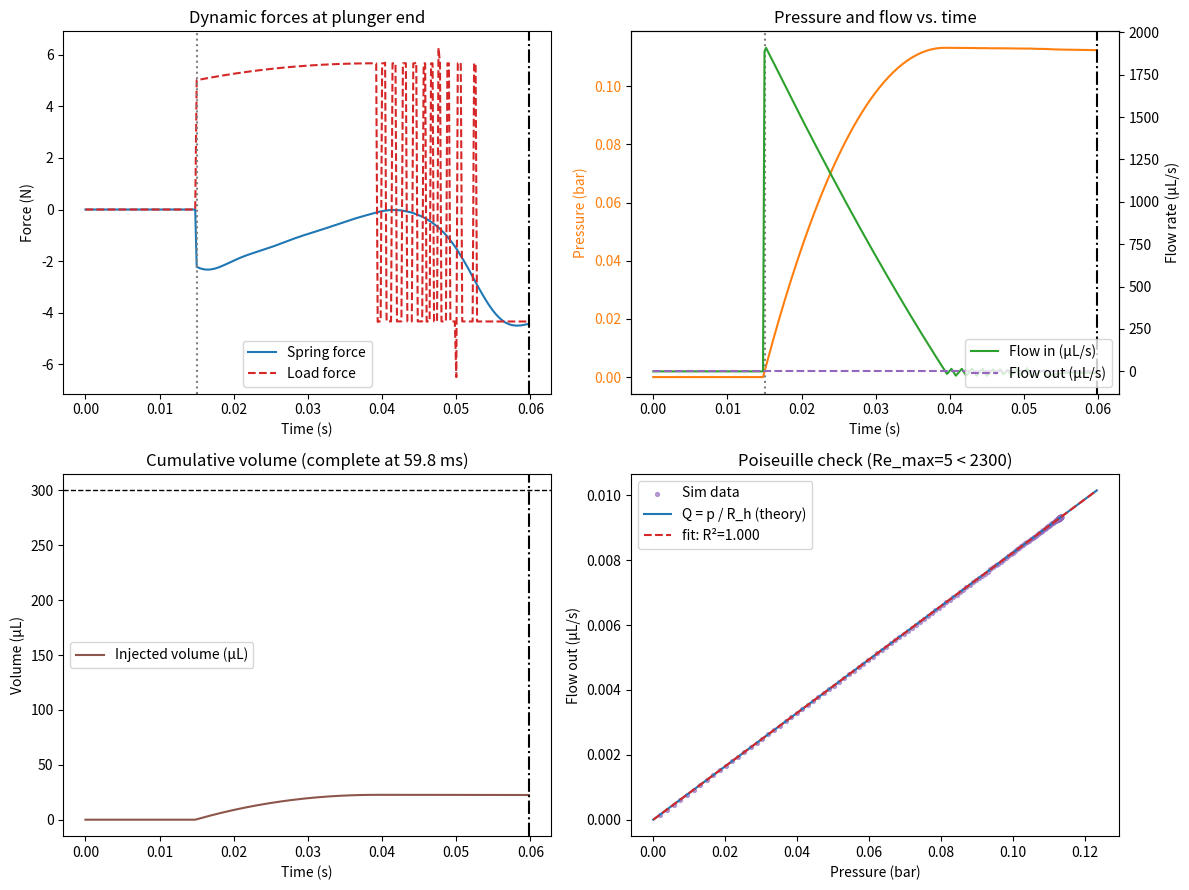

Source code (Python):
import numpy as np
import matplotlib.pyplot as plt

# ========== 1) Physical parameters ==========
# Spring parameters (from real EpiPen data)
k_total = 300.0        # N/m (0.3 N/mm)
u0_release = 0.03      # m, initial compression (30 mm)
F_preload = 12.0       # N, preload
m_spring = 0.0018      # kg, total spring mass (1.8 g)

# Discrete spring chain
n = 10
m_seg = m_spring / n             # mass per segment
k_seg = k_total / n              # per-segment stiffness (ensures overall k_total)
damp_ratio = 0.01                # small damping for stability

# Piston and fluid
M = 0.005                        # kg, plunger + liquid mass
Dp = 8.65e-3                     # m, piston diameter
A_p = np.pi * (Dp / 2) ** 2      # m², piston area
di = 0.27e-3                     # m, needle inner diameter (0.27 mm)
rn = di / 2                      # m, radius
Ln = 18e-3                       # m, length of needle
mu = 8.8e-3                      # Pa·s, fluid viscosity (8.8 cSt)
rho = 1000.0                     # kg/m³
R_h = 8 * mu * Ln / (np.pi * rn ** 4)  # Poiseuille resistance
C = 2e-9                         # m³/Pa, compliance
F_s, F_k, v0 = 8.0, 5.0, 5e-3    # sealing friction parameters
c_p = 0.0                        # additional viscous damping

# Numerical settings
dt = 2e-4                        # s, time step (stable)
T_total = 0.06                   # s
N = int(T_total / dt)
inject_start = int(0.015 / dt)   # start injection after 15 ms

# ========== 2) Initialization ==========
u = np.zeros((n, N))      # displacement
v = np.zeros((n, N))      # velocity
a = np.zeros((n, N))      # acceleration

# Discrete Laplacian for the spring chain
A = np.zeros((n, n))
for i in range(1, n - 1):
    A[i, i - 1], A[i, i], A[i, i + 1] = 1, -2, 1
A[0, 0], A[0, 1] = -1, 1
A[-1, -2], A[-1, -1] = 1, -1

# External displacement boundary (left end fixed compression)
B = np.zeros(n)
B[0] = -u0_release

# Data records
Fspring = np.zeros(N)
Fload = np.zeros(N)
p_hist = np.zeros(N)
Qin = np.zeros(N)
Qout = np.zeros(N)
V_hist = np.zeros(N)
Re_hist = np.zeros(N)

# ========== 3) Simulation ==========
p = 0.0
V = 0.0
done_idx = None

for i in range(1, N):
    # Internal spring chain dynamics
    S = (k_seg / m_seg) * (A @ u[:, i - 1] + B) - damp_ratio * v[:, i - 1]

    if i < inject_start:
        # Spring release phase
        a[:, i] = S
        a[-1, i] = S[-1] * (m_seg / M) + F_preload / M
    else:
        # Injection phase
        v_end = v[-1, i - 1]
        sign_v = 0.0 if abs(v_end) < 1e-9 else np.sign(v_end)
        F_seal = (F_k + (F_s - F_k) * np.exp(-abs(v_end) / v0)) * sign_v

        # Pressure evolution: C dp/dt = A*v - p/Rh
        dp = (A_p * v_end - p / R_h) / C * dt
        p = max(0.0, p + dp)

        # Forces
        F_spr_end = k_seg * (u[-2, i - 1] - u[-1, i - 1])
        F_hydro = A_p * p
        F_ld = F_hydro + F_seal + c_p * v_end

        a[:, i] = S
        a[-1, i] = (F_spr_end - F_ld) / M

        # Records
        Fspring[i] = F_spr_end
        Fload[i] = F_ld
        p_hist[i] = p
        Qin[i] = A_p * v_end
        Qout[i] = p / R_h
        V += Qin[i] * dt
        V_hist[i] = V

        v_mean = Qout[i] / (np.pi * rn ** 2 + 1e-30)
        Re_hist[i] = rho * v_mean * (2 * rn) / mu

        if done_idx is None and V >= 0.3e-3:
            done_idx = i

    # Integration (semi-implicit)
    v[:, i] = v[:, i - 1] + a[:, i - 1] * dt
    u[:, i] = u[:, i - 1] + v[:, i] * dt
    u[0, i] = 0.0

if done_idx is None:
    done_idx = N - 1

t = np.arange(N) * dt

# ========== 4) Linear fit for Poiseuille validation ==========
mask = (np.arange(N) >= inject_start)
pp = p_hist[mask]
qq = Qout[mask]
Afit = np.vstack([pp, np.ones_like(pp)]).T
s_fit, b_fit = np.linalg.lstsq(Afit, qq, rcond=None)[0]
yhat = s_fit * pp + b_fit
SS_res = np.sum((qq - yhat) ** 2)
SS_tot = np.sum((qq - np.mean(qq)) ** 2) + 1e-30
R2 = 1.0 - SS_res / SS_tot
s_theory = 1.0 / R_h
Re_max = np.max(Re_hist)
Pmax_bar = np.max(p_hist) / 1e5
T_done_ms = t[done_idx] * 1e3

print(f"Injection completed at {T_done_ms:.1f} ms, "
      f"Pmax={Pmax_bar:.3f} bar, Re_max={Re_max:.0f}, R²={R2:.4f}")

# ========== 5) Plotting ==========
plt.figure(figsize=(12, 9))

# (1) Forces
ax1 = plt.subplot(2, 2, 1)
ax1.plot(t, Fspring, label="Spring force", color="C0")
ax1.plot(t, Fload, "--", label="Load force", color="C3")
ax1.axvline(inject_start * dt, color="gray", linestyle=":")
ax1.axvline(t[done_idx], color="k", linestyle="-.")
ax1.set_title("Dynamic forces at plunger end")
ax1.set_xlabel("Time (s)")
ax1.set_ylabel("Force (N)")
ax1.legend()

# (2) Pressure & Flow
ax2 = plt.subplot(2, 2, 2)
ax2.plot(t, p_hist / 1e5, color="C1", label="Pressure (bar)")
ax2.axvline(inject_start * dt, color="gray", linestyle=":")
ax2.axvline(t[done_idx], color="k", linestyle="-.")
ax2.set_xlabel("Time (s)")
ax2.set_ylabel("Pressure (bar)", color="C1")
ax2.tick_params(axis="y", labelcolor="C1")
ax2b = ax2.twinx()
ax2b.plot(t, Qin * 1e6, color="C2", label="Flow in (μL/s)")
ax2b.plot(t, Qout * 1e6, "--", color="C4", label="Flow out (μL/s)")
ax2b.set_ylabel("Flow rate (μL/s)")
ax2b.legend(loc="lower right")
ax2.set_title("Pressure and flow vs. time")

# (3) Volume
ax3 = plt.subplot(2, 2, 3)
ax3.plot(t, V_hist * 1e6, color="C5", label="Injected volume (μL)")
ax3.axhline(300, color="k", linestyle="--", linewidth=1)
ax3.axvline(t[done_idx], color="k", linestyle="-.")
ax3.set_xlabel("Time (s)")
ax3.set_ylabel("Volume (μL)")
ax3.legend()
ax3.set_title(f"Cumulative volume (complete at {T_done_ms:.1f} ms)")

# (4) Q–p linearity
ax4 = plt.subplot(2, 2, 4)
ax4.scatter(p_hist[mask] / 1e5, Qout[mask] * 1e6, s=8, color="C4", alpha=0.6, label="Sim data")
p_line = np.linspace(0, max(p_hist[mask]) / 1e5 + 0.01, 50)
q_the = (p_line * 1e5) * s_theory * 1e6
ax4.plot(p_line, q_the, color="C0", label="Q = p / R_h (theory)")
q_fit = (p_line * 1e5) * s_fit * 1e6 + b_fit * 1e6
ax4.plot(p_line, q_fit, "--", color="C3", label=f"fit: R²={R2:.3f}")
ax4.set_xlabel("Pressure (bar)")
ax4.set_ylabel("Flow out (μL/s)")
ax4.set_title(f"Poiseuille check (Re_max={Re_max:.0f} < 2300)")
ax4.legend()

plt.tight_layout()
plt.show()
